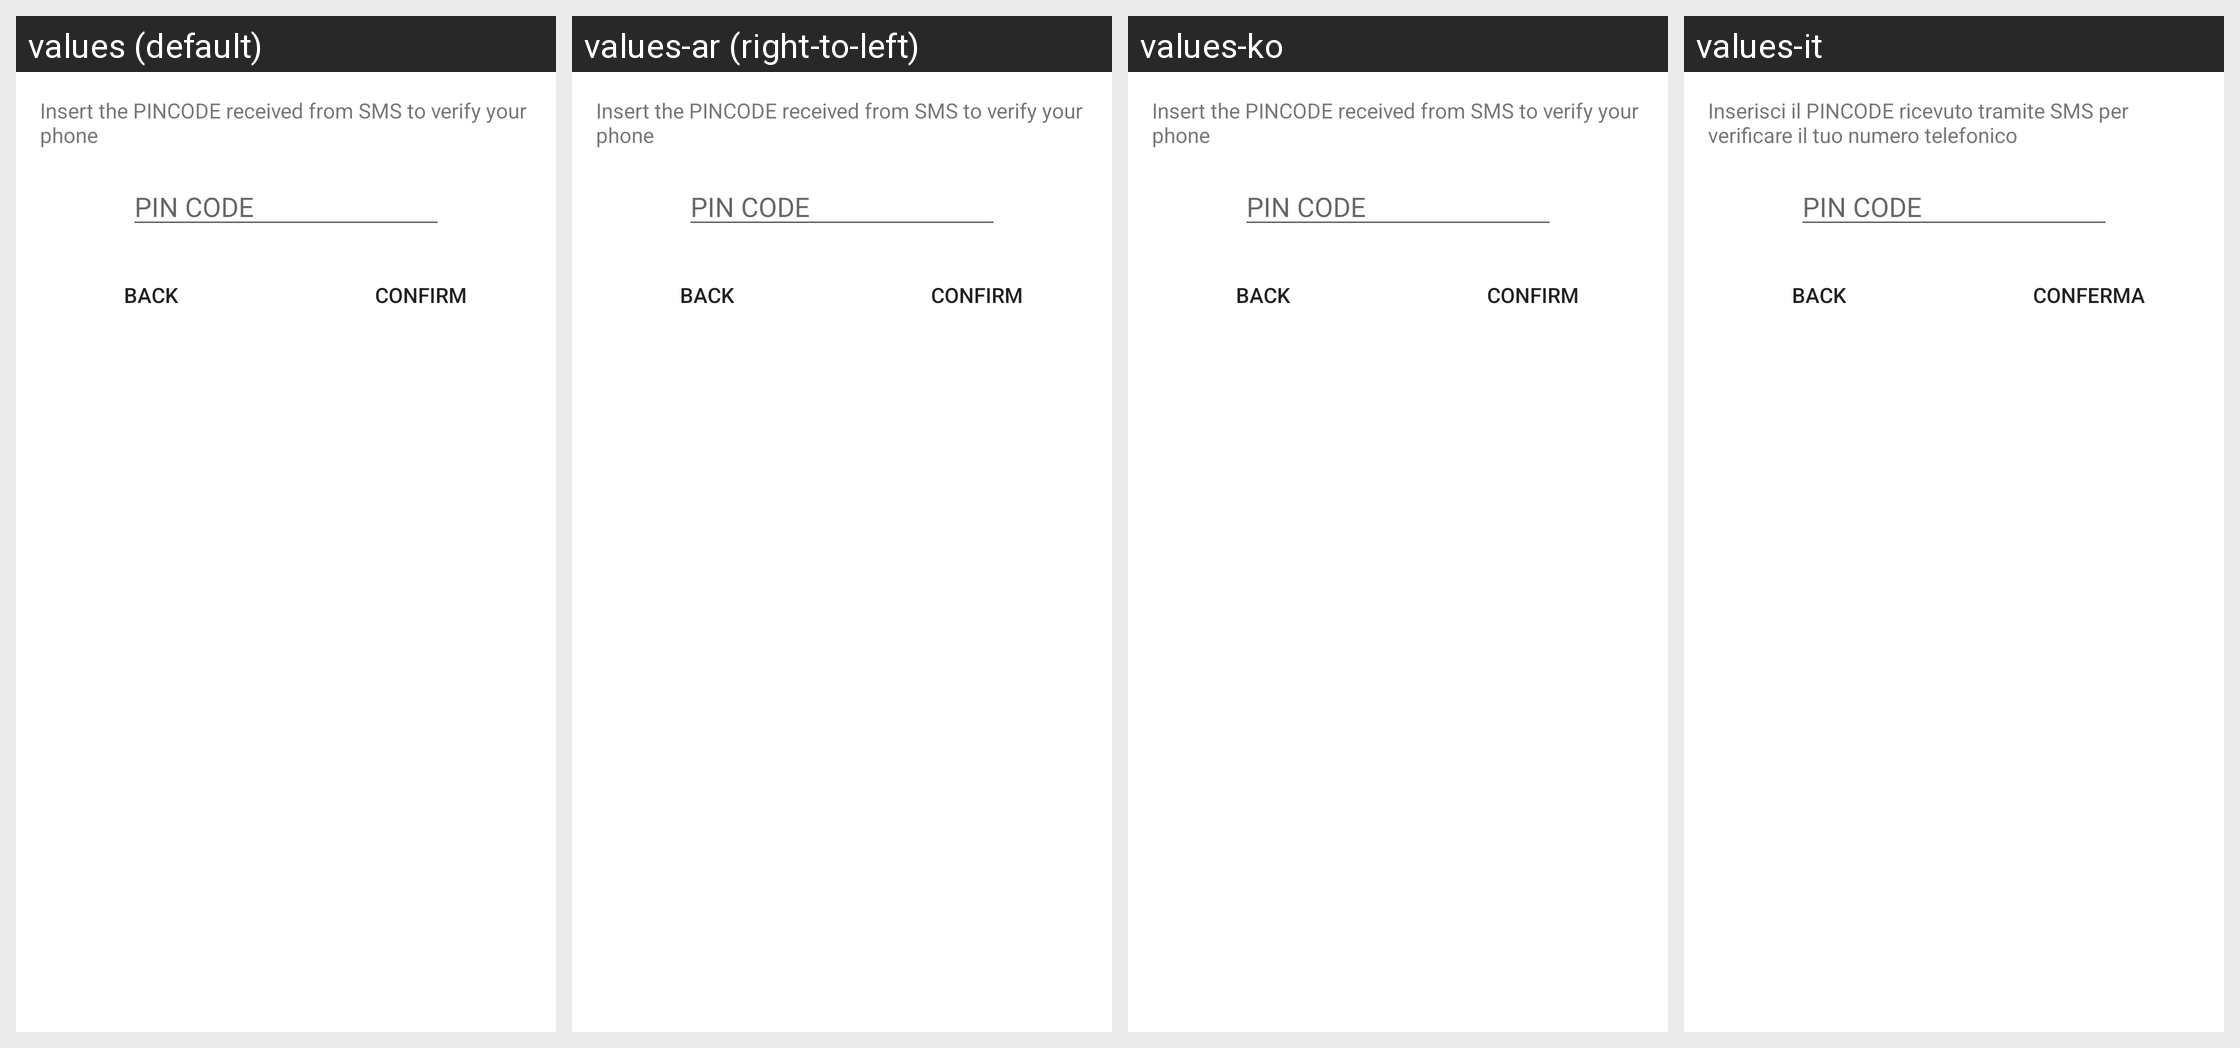

For this localized Android screen grid, give each drawn string resource with its value in every locale shown.
Android screen res/layout/phone_popup.xml rendered under 4 locales, left to right: values (default), values-ar (right-to-left), values-ko, values-it. Device: Nexus 5 (rendered at 1080×1920; each locale shown at half size, 540×960, under a caption strip naming it); theme Theme.MaterialComponents.DayNight.NoActionBar.
Other locales in the repository, not shown: values-ca, values-cs, values-da, values-de, values-el, values-es, values-fi, values-fr, values-hr, values-hu, values-id, values-ja, values-nb, values-nl, values-pl, values-pt-rBR, values-ru, values-sk, values-sl, values-sq, values-sv, values-sw, values-tr, values-uk, values-vi, values-zh, values-zh-rTW.
Strings drawn on this screen, with the default value and each locale's value (text and hints the layout hard-codes, and strings that could not be matched under every locale, appear in the picture but are not listed):

insert_the_pincode_received_from_sms_to_verify_your_phone
  values: Insert the PINCODE received from SMS to verify your phone
  values-ar: Insert the PINCODE received from SMS to verify your phone  [not translated; the default value is used]
  values-ko: Insert the PINCODE received from SMS to verify your phone  [not translated; the default value is used]
  values-it: Inserisci il PINCODE ricevuto tramite SMS per verificare il tuo numero telefonico

phone_back
  values: back
  values-ar: back  [not translated; the default value is used]
  values-ko: back  [not translated; the default value is used]
  values-it: back

confirm
  values: confirm
  values-ar: confirm  [not translated; the default value is used]
  values-ko: confirm  [not translated; the default value is used]
  values-it: conferma
